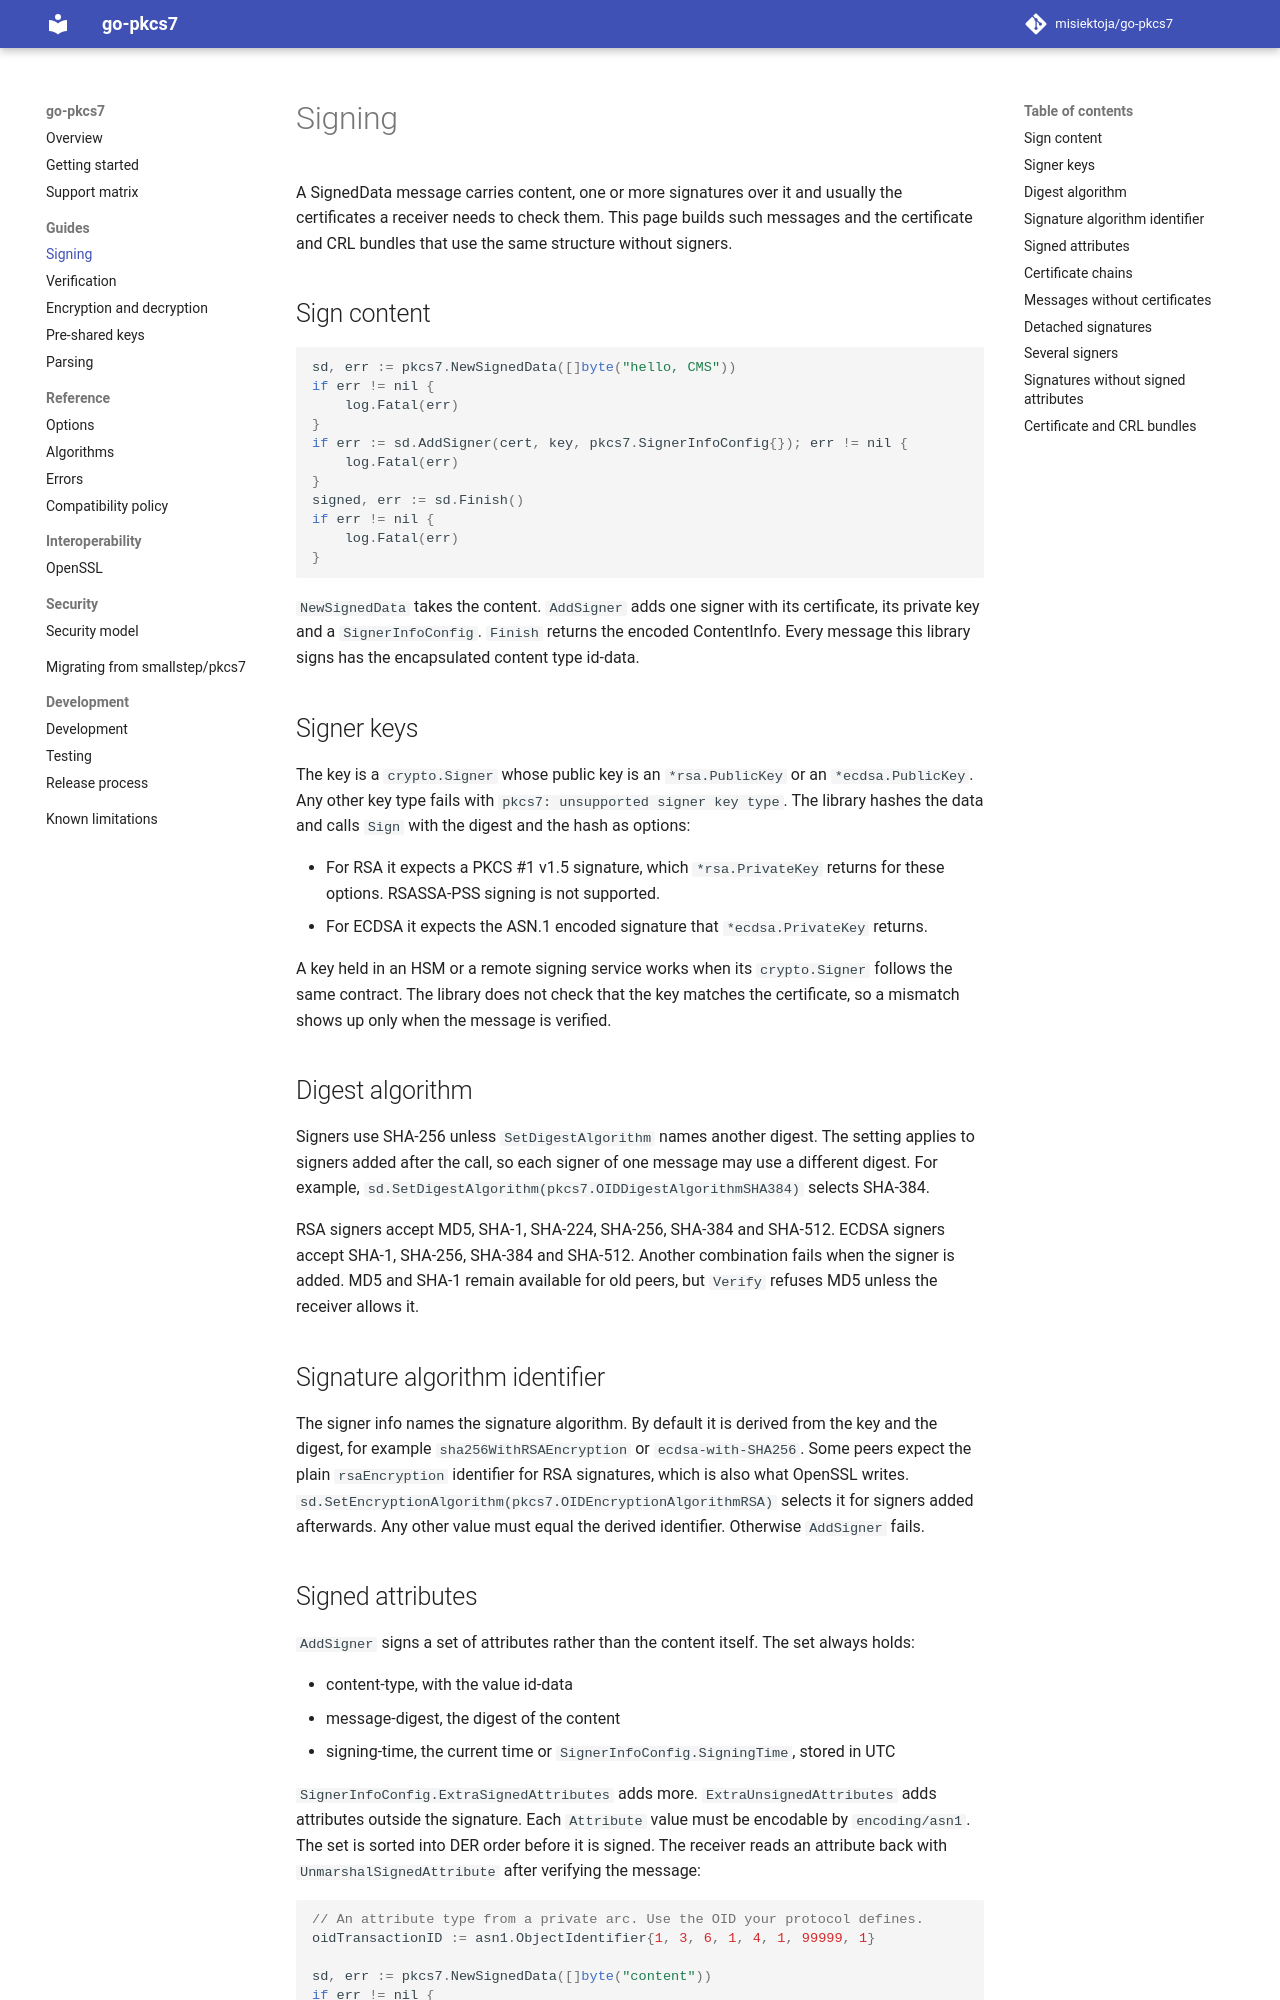

repository: misiektoja/go-pkcs7 · page: guide/signing/index.html · generator: mkdocs

---
description: "Create CMS SignedData in Go with go-pkcs7: signer keys, digest and signature algorithms, attributes, detached signatures and certificate bundles."
---

# Signing

A SignedData message carries content, one or more signatures over it and usually the certificates
a receiver needs to check them. This page builds such messages and the certificate and CRL bundles
that use the same structure without signers.

## Sign content

```go
--8<-- "example_test.go:sign"
```

`NewSignedData` takes the content. `AddSigner` adds one signer with its certificate, its private key
and a `SignerInfoConfig`. `Finish` returns the encoded ContentInfo. Every message this library
signs has the encapsulated content type id-data.

## Signer keys

The key is a `crypto.Signer` whose public key is an `*rsa.PublicKey` or an `*ecdsa.PublicKey`. Any
other key type fails with `pkcs7: unsupported signer key type`. The library hashes the data and
calls `Sign` with the digest and the hash as options:

* For RSA it expects a PKCS #1 v1.5 signature, which `*rsa.PrivateKey` returns for these options.
  RSASSA-PSS signing is not supported.
* For ECDSA it expects the ASN.1 encoded signature that `*ecdsa.PrivateKey` returns.

A key held in an HSM or a remote signing service works when its `crypto.Signer` follows the same
contract. The library does not check that the key matches the certificate, so a mismatch shows up
only when the message is verified.

## Digest algorithm

Signers use SHA-256 unless `SetDigestAlgorithm` names another digest. The setting applies to
signers added after the call, so each signer of one message may use a different digest. For example,
`sd.SetDigestAlgorithm(pkcs7.OIDDigestAlgorithmSHA384)` selects SHA-384.

RSA signers accept MD5, SHA-1, SHA-224, SHA-256, SHA-384 and SHA-512. ECDSA signers accept SHA-1,
SHA-256, SHA-384 and SHA-512. Another combination fails when the signer is added. MD5 and SHA-1
remain available for old peers, but `Verify` refuses MD5 unless the receiver allows it.
